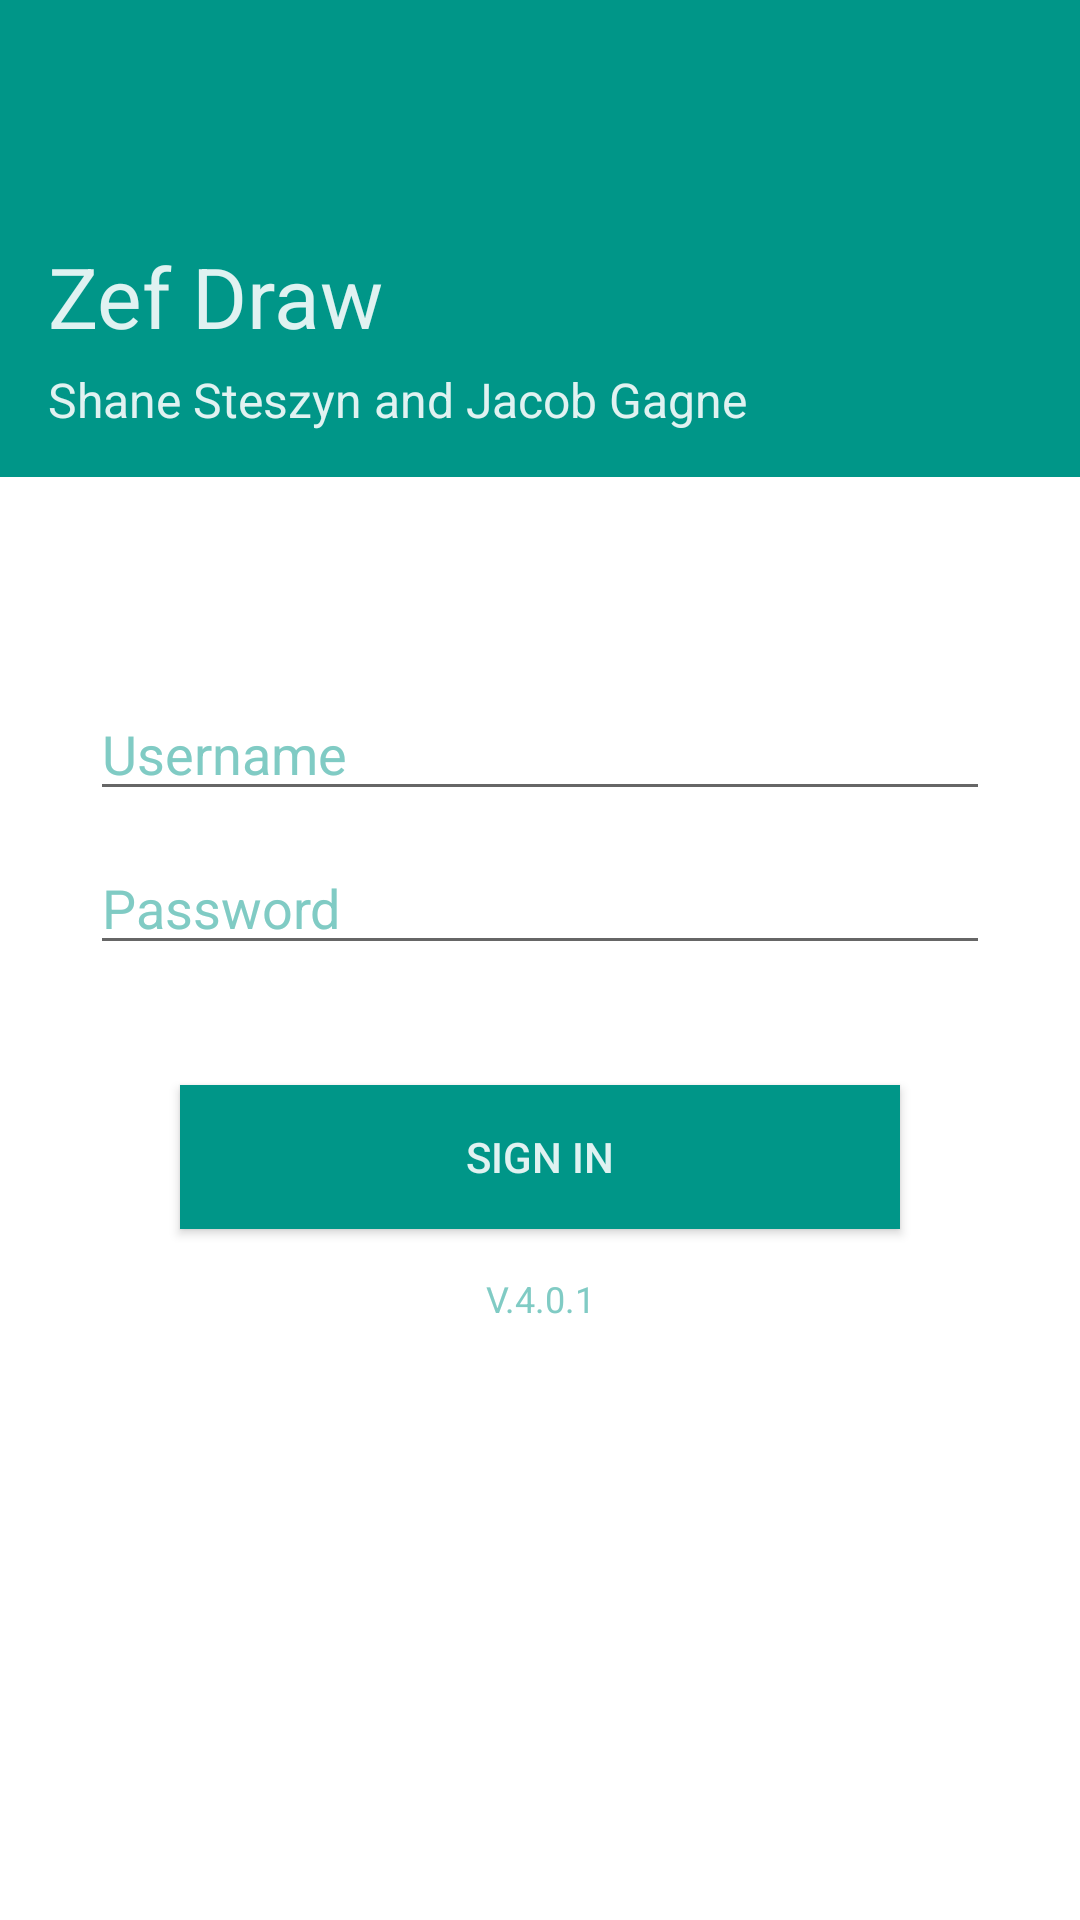

Reconstruct the res/layout file that produces this screen, plus the resources it refers to.
<!-- AndroidManifest.xml: application theme Theme.MyTheme -->
<!-- res/layout/activity_login.xml -->
<ScrollView xmlns:android="http://schemas.android.com/apk/res/android"
    android:layout_width="match_parent"
    android:background="@android:color/white"
    android:layout_height="match_parent">

    <LinearLayout
        android:layout_width="match_parent"
        android:layout_height="wrap_content"
        android:paddingBottom="20dp"
        android:focusableInTouchMode="true"
        android:focusable="true"
        android:orientation="vertical">

        <LinearLayout
            android:background="@color/teal"
            android:layout_width="match_parent"
            android:paddingRight="16dp"
            android:paddingLeft="16dp"
            android:orientation="vertical"
            android:layout_height="wrap_content">

            <TextView
                android:paddingTop="80dp"
                android:layout_width="match_parent"
                android:layout_height="wrap_content"
                android:textSize="28sp"
                android:textColor="@color/on_teal_text"
                android:text="@string/title" />

            <TextView
                android:paddingTop="5dp"
                android:layout_width="match_parent"
                android:layout_height="wrap_content"
                android:textSize="16sp"
                android:paddingBottom="15dp"
                android:textColor="@color/on_teal_text"
                android:text="@string/creds" />

        </LinearLayout>

        <LinearLayout
            android:background="@android:color/white"
            android:layout_width="match_parent"
            android:paddingRight="30dp"
            android:paddingLeft="30dp"
            android:paddingTop="70dp"
            android:orientation="vertical"
            android:layout_height="wrap_content">

            <EditText
                android:id="@+id/username"
                android:textColor="@color/teal"
                android:textColorHint="@color/light_teal"
                android:hint="@string/username"
                android:inputType="textEmailAddress"
                android:textColorHighlight="@color/light_teal"
                android:layout_width="match_parent"
                android:layout_height="wrap_content" />

            <EditText
                android:id="@+id/password"
                android:textColor="@color/teal"
                android:paddingTop="20dp"
                android:textColorHint="@color/light_teal"
                android:hint="@string/password"
                android:inputType="textPassword"
                android:textColorHighlight="@color/light_teal"
                android:layout_width="match_parent"
                android:layout_height="wrap_content" />

            <Button
                android:id="@+id/submit"
                android:gravity="center"
                android:background="@drawable/signinbutton"
                android:textColor="@color/on_teal_text"
                android:text="@string/signin"
                android:layout_marginTop="40dp"
                android:layout_marginRight="30dp"
                android:layout_marginLeft="30dp"
                android:layout_width="match_parent"
                android:layout_height="wrap_content" />

            <TextView
                android:layout_width="match_parent"
                android:layout_height="wrap_content"
                android:textSize="12sp"
                android:gravity="center"
                android:paddingTop="15dp"
                android:textColor="@color/light_teal"
                android:text="@string/assignmentlevel" />

        </LinearLayout>

    </LinearLayout>
</ScrollView>
<!-- resources referenced by this layout -->
<resources>
  <color name="light_teal">#80CBC4</color>
  <color name="on_teal_text">#E0F2F1</color>
  <color name="teal">#009688</color>
  <!-- drawable signinbutton (drawable) -->
  <?xml version="1.0" encoding="utf-8"?>
  <selector xmlns:android="http://schemas.android.com/apk/res/android">
      <item android:state_focused="true" android:state_pressed="true"
          android:drawable="@color/light_teal" />
      <item android:state_focused="false" android:state_pressed="true"
          android:drawable="@color/light_teal" />
      <item android:drawable="@color/teal"/>
  </selector>
  <string name="assignmentlevel">V.4.0.1</string>
  <string name="creds">Shane Steszyn and Jacob Gagne</string>
  <string name="password">Password</string>
  <string name="signin">Sign in</string>
  <string name="title">Zef Draw</string>
  <string name="username">Username</string>
  <style name="Theme.MyTheme" parent="Theme.AppCompat.Light">
          
          <item name="colorPrimary">@color/teal</item>
          <item name="colorPrimaryDark">@color/light_bar</item>
          <item name="colorAccent">@color/light_teal</item>
      </style>
</resources>
